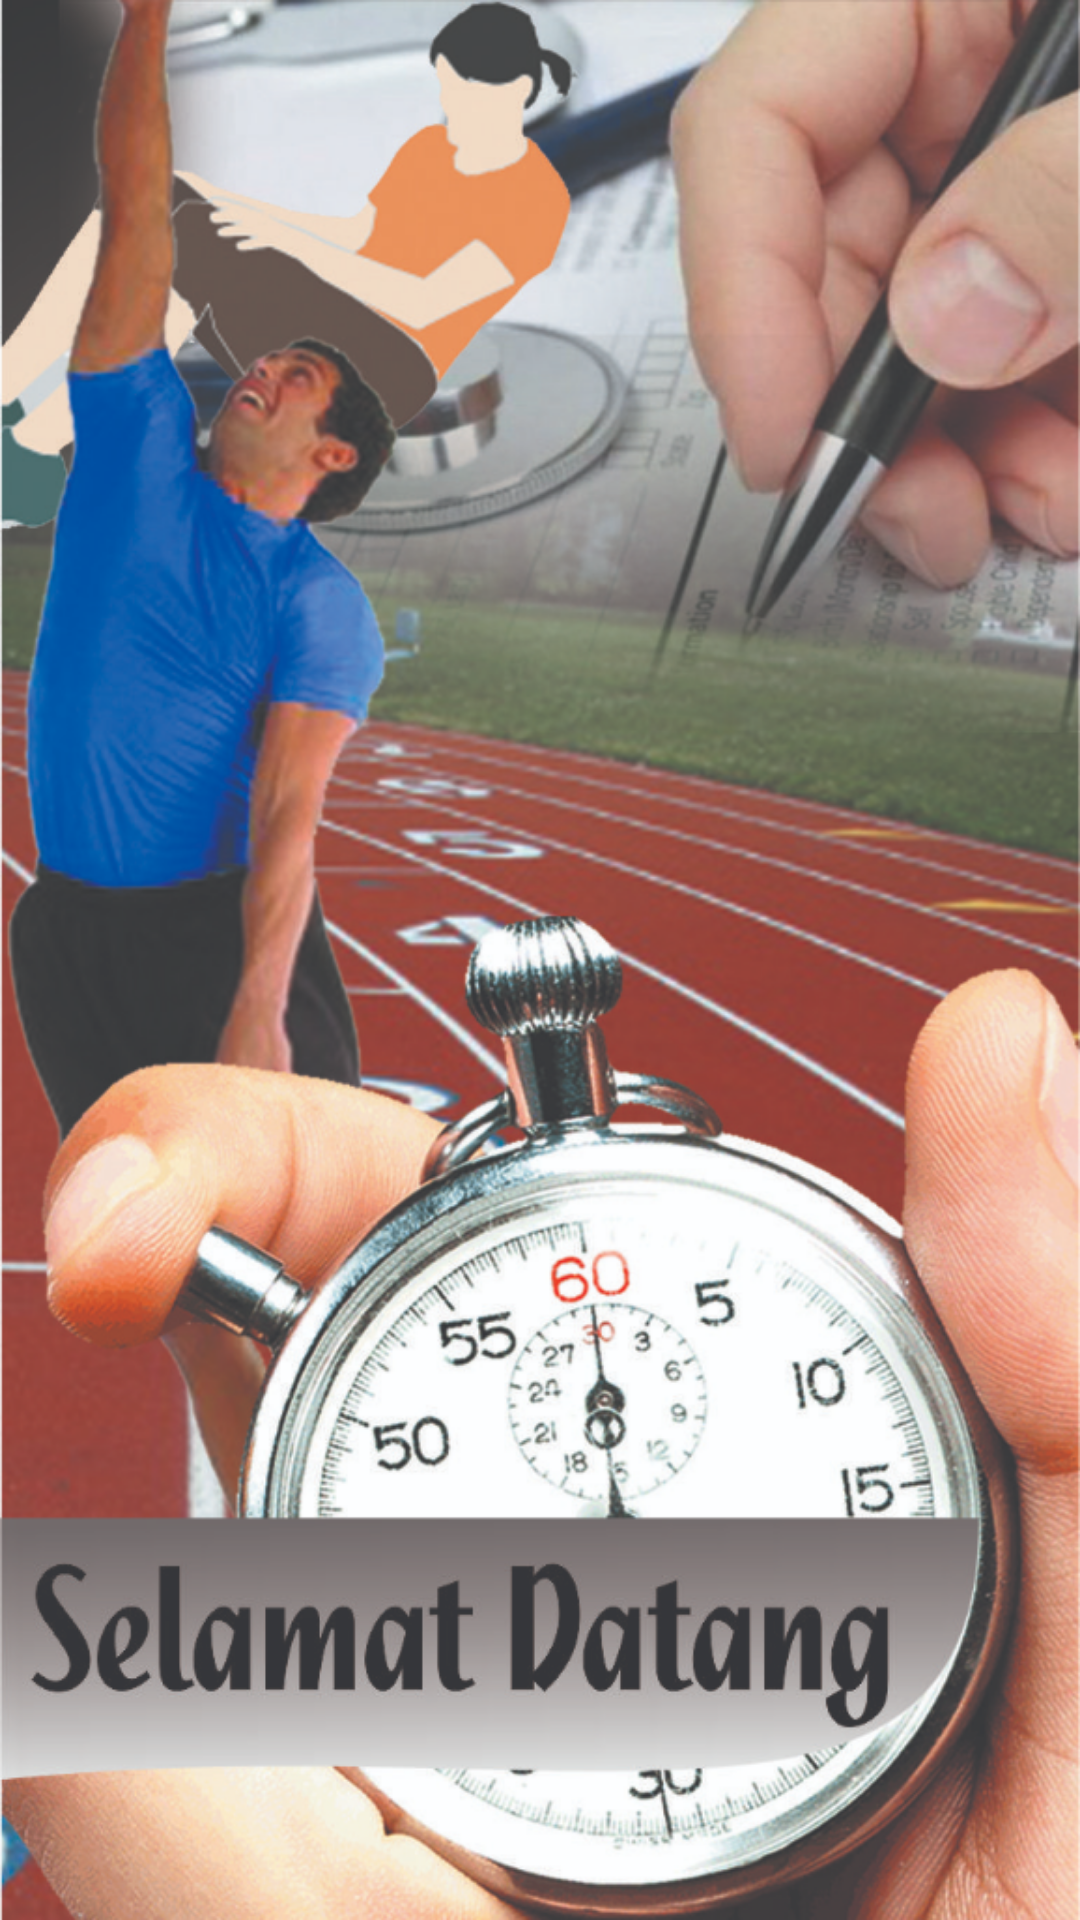

Here is an Android app screen rendered from its layout file. Give the layout XML and the strings, colors and styles it references.
<!-- AndroidManifest.xml: application theme AppTheme -->
<!-- res/layout/fragment_tester_home.xml -->
<?xml version="1.0" encoding="utf-8"?>
<android.support.constraint.ConstraintLayout xmlns:android="http://schemas.android.com/apk/res/android"
    xmlns:app="http://schemas.android.com/apk/res-auto"
    xmlns:tools="http://schemas.android.com/tools"
    android:layout_width="match_parent"
    android:layout_height="match_parent"
    android:background="@color/md_grey_850"
    tools:context="com.github.syafiqq.fitnesscounter.role.tester.controller.tester.fragment.Home">


    <ImageView
        android:id="@+id/imageView2"
        android:layout_width="0dp"
        android:layout_height="0dp"
        android:adjustViewBounds="true"
        android:scaleType="fitXY"
        android:src="@drawable/welcome_newest"
        app:layout_constraintBottom_toBottomOf="parent"
        app:layout_constraintEnd_toEndOf="parent"
        app:layout_constraintStart_toStartOf="parent"
        app:layout_constraintTop_toTopOf="parent" />

    <android.support.v7.widget.CardView
        android:id="@+id/cardview_save_container"
        android:layout_width="0dp"
        android:layout_height="wrap_content"
        android:layout_marginBottom="8dp"
        android:layout_marginEnd="8dp"
        android:layout_marginLeft="8dp"
        android:layout_marginRight="8dp"
        android:layout_marginStart="8dp"
        android:padding="8dp"
        android:visibility="gone"
        app:layout_constraintBottom_toBottomOf="parent"
        app:layout_constraintEnd_toEndOf="parent"
        app:layout_constraintStart_toStartOf="parent">

        <TableLayout
            android:layout_width="match_parent"
            android:layout_height="match_parent"
            android:layout_margin="8dp">

            <TableRow
                android:id="@+id/tablerow_medical"
                android:layout_width="match_parent"
                android:layout_height="match_parent">

                <TextView
                    android:layout_width="match_parent"
                    android:layout_height="wrap_content"
                    android:layout_weight="1"
                    android:text="Medical Check" />

                <TextView
                    android:id="@+id/medical_count"
                    android:layout_width="40dp"
                    android:layout_height="wrap_content"
                    android:gravity="center"
                    android:text="01" />

                <Button
                    android:id="@+id/medical_send"
                    android:layout_width="wrap_content"
                    android:layout_height="wrap_content"
                    android:text="@string/command_send" />
            </TableRow>

            <TableRow
                android:id="@+id/tablerow_illinois"
                android:layout_width="match_parent"
                android:layout_height="match_parent">

                <TextView
                    android:layout_width="match_parent"
                    android:layout_height="wrap_content"
                    android:layout_weight="1"
                    android:text="Illinois" />

                <TextView
                    android:id="@+id/illinois_count"
                    android:layout_width="40dp"
                    android:layout_height="wrap_content"
                    android:gravity="center"
                    android:text="01" />

                <Button
                    android:id="@+id/illinois_send"
                    android:layout_width="wrap_content"
                    android:layout_height="wrap_content"
                    android:text="@string/command_send" />
            </TableRow>

            <TableRow
                android:id="@+id/tablerow_vertical"
                android:layout_width="match_parent"
                android:layout_height="match_parent">

                <TextView
                    android:layout_width="match_parent"
                    android:layout_height="wrap_content"
                    android:layout_weight="1"
                    android:text="Vertical Jump" />

                <TextView
                    android:id="@+id/vertical_count"
                    android:layout_width="40dp"
                    android:layout_height="wrap_content"
                    android:gravity="center"
                    android:text="01" />

                <Button
                    android:id="@+id/vertical_send"
                    android:layout_width="wrap_content"
                    android:layout_height="wrap_content"
                    android:text="@string/command_send" />
            </TableRow>

            <TableRow
                android:id="@+id/tablerow_throwing"
                android:layout_width="match_parent"
                android:layout_height="match_parent">

                <TextView
                    android:layout_width="match_parent"
                    android:layout_height="wrap_content"
                    android:layout_weight="1"
                    android:text="Throwing Ball" />

                <TextView
                    android:id="@+id/throwing_count"
                    android:layout_width="40dp"
                    android:layout_height="wrap_content"
                    android:gravity="center"
                    android:text="01" />

                <Button
                    android:id="@+id/throwing_send"
                    android:layout_width="wrap_content"
                    android:layout_height="wrap_content"
                    android:text="@string/command_send" />
            </TableRow>

            <TableRow
                android:id="@+id/tablerow_push"
                android:layout_width="match_parent"
                android:layout_height="match_parent">

                <TextView
                    android:layout_width="match_parent"
                    android:layout_height="wrap_content"
                    android:layout_weight="1"
                    android:text="Push Up" />

                <TextView
                    android:id="@+id/push_count"
                    android:layout_width="40dp"
                    android:layout_height="wrap_content"
                    android:gravity="center"
                    android:text="01" />

                <Button
                    android:id="@+id/push_send"
                    android:layout_width="wrap_content"
                    android:layout_height="wrap_content"
                    android:text="@string/command_send" />
            </TableRow>

            <TableRow
                android:id="@+id/tablerow_sit"
                android:layout_width="match_parent"
                android:layout_height="match_parent">

                <TextView
                    android:layout_width="match_parent"
                    android:layout_height="wrap_content"
                    android:layout_weight="1"
                    android:text="Sit Up" />

                <TextView
                    android:id="@+id/sit_count"
                    android:layout_width="40dp"
                    android:layout_height="wrap_content"
                    android:gravity="center"
                    android:text="01" />

                <Button
                    android:id="@+id/sit_send"
                    android:layout_width="wrap_content"
                    android:layout_height="wrap_content"
                    android:text="@string/command_send" />
            </TableRow>

            <TableRow
                android:id="@+id/tablerow_run"
                android:layout_width="match_parent"
                android:layout_height="match_parent">

                <TextView
                    android:layout_width="match_parent"
                    android:layout_height="wrap_content"
                    android:layout_weight="1"
                    android:text="Run 1600 m" />

                <TextView
                    android:id="@+id/run_count"
                    android:layout_width="40dp"
                    android:layout_height="wrap_content"
                    android:gravity="center"
                    android:text="01" />

                <Button
                    android:id="@+id/run_send"
                    android:layout_width="wrap_content"
                    android:layout_height="wrap_content"
                    android:text="@string/command_send" />
            </TableRow>
        </TableLayout>
    </android.support.v7.widget.CardView>

</android.support.constraint.ConstraintLayout>
<!-- resources referenced by this layout -->
<resources>
  <string name="command_send">Kirim</string>
  <style name="AppTheme" parent="Theme.AppCompat.Light.DarkActionBar">
          
          <item name="colorPrimary">@color/colorPrimary</item>
          <item name="colorPrimaryDark">@color/colorPrimaryDark</item>
          <item name="colorAccent">@color/colorAccent</item>
      </style>
  <color name="colorPrimary">#3F51B5</color>
  <color name="colorPrimaryDark">#303F9F</color>
  <color name="colorAccent">#FF4081</color>
</resources>
